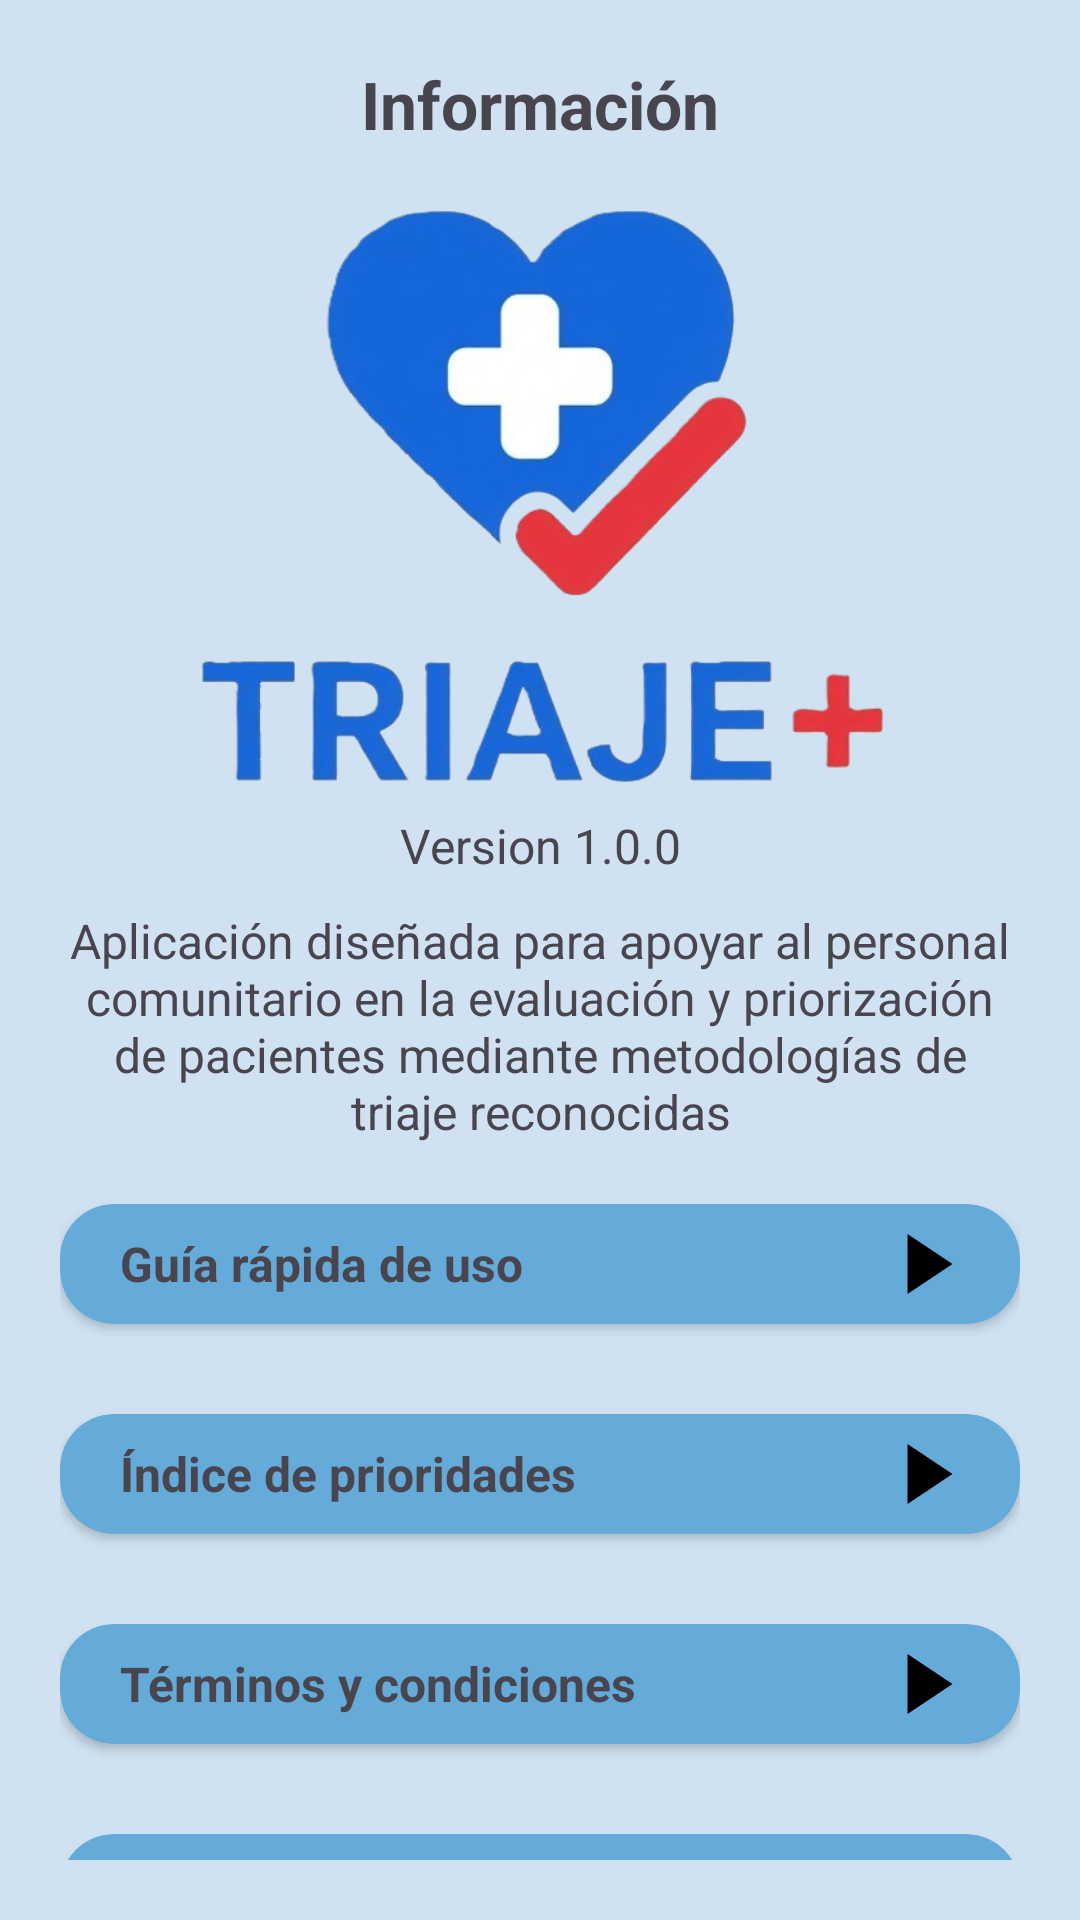

Produce the Android XML layout that renders to this screen, including the resource entries it uses.
<!-- AndroidManifest.xml: application theme Theme.Triaje -->
<!-- res/layout/pantalla_informacion.xml -->
<?xml version="1.0" encoding="utf-8"?>
<androidx.coordinatorlayout.widget.CoordinatorLayout
    xmlns:android="http://schemas.android.com/apk/res/android"
    android:layout_width="match_parent"
    android:layout_height="match_parent"
    xmlns:tools="http://schemas.android.com/tools"
    xmlns:app="http://schemas.android.com/apk/res-auto"
    android:background="@color/ColorPrimary">
    <LinearLayout
        android:layout_width="match_parent"
        android:layout_height="wrap_content"
        android:orientation="vertical"
        android:layout_margin="20dp">
        <LinearLayout
            android:layout_width="match_parent"
            android:layout_height="wrap_content"
            android:orientation="horizontal"
            tools:ignore="UseCompoundDrawables">
            <ImageView
                android:id="@+id/ivInfoRegresar"
                android:layout_width="30dp"
                android:layout_height="30dp"
                android:src="@drawable/ic_regresar"
                tools:ignore="ContentDescription" />
            <TextView
                android:layout_width="match_parent"
                android:layout_height="wrap_content"
                android:gravity="center"
                android:layout_marginEnd="30dp"
                android:text="Información"
                android:textStyle="bold"
                android:textSize="22sp"
                tools:ignore="HardcodedText" />
        </LinearLayout>
        <ImageView
            android:layout_width="245dp"
            android:layout_height="191dp"
            android:layout_marginTop="20dp"
            android:layout_gravity="center"
            android:src="@drawable/logo_triaje"
            tools:ignore="ContentDescription" />
        <TextView
            android:layout_width="match_parent"
            android:layout_height="wrap_content"
            android:gravity="center"
            android:layout_marginTop="10dp"
            android:text="Version 1.0.0"
            android:textSize="16sp"
            tools:ignore="HardcodedText" />
        <TextView
            android:layout_width="match_parent"
            android:layout_height="wrap_content"
            android:gravity="center"
            android:layout_marginTop="10dp"
            android:text="Aplicación diseñada para apoyar al personal comunitario en la evaluación y priorización de pacientes mediante metodologías de triaje reconocidas"
            android:textSize="16sp"
            tools:ignore="HardcodedText" />
        <androidx.cardview.widget.CardView
            android:id="@+id/cvInfoGuia"
            android:layout_width="match_parent"
            android:layout_height="40dp"
            android:layout_marginTop="20dp"
            android:clickable="true"
            android:focusable="true"
            android:foreground="?android:attr/selectableItemBackground"
            app:cardBackgroundColor="#65ABD9"
            app:cardCornerRadius="18dp"
            app:cardElevation="2dp"
            app:strokeWidth="1dp"
            app:strokeColor="#5283A3">
            <LinearLayout
                android:layout_width="match_parent"
                android:layout_height="wrap_content"
                android:orientation="horizontal"
                android:layout_gravity="center"
                tools:ignore="UseCompoundDrawables">
                <TextView
                    android:layout_width="0dp"
                    android:layout_height="wrap_content"
                    android:layout_weight="1"
                    android:layout_marginStart="20dp"
                    android:text="Guía rápida de uso"
                    android:layout_gravity="center"
                    android:textSize="16sp"
                    android:textStyle="bold"
                    tools:ignore="HardcodedText" />
                <ImageView
                    android:layout_width="30dp"
                    android:layout_height="30dp"
                    android:layout_marginEnd="15dp"
                    android:src="@drawable/ic_ir_derecha"
                    tools:ignore="ContentDescription" />
            </LinearLayout>
        </androidx.cardview.widget.CardView>
        <androidx.cardview.widget.CardView
            android:id="@+id/cvInfoIndPrioridad"
            android:layout_width="match_parent"
            android:layout_height="40dp"
            android:layout_marginTop="30dp"
            android:clickable="true"
            android:focusable="true"
            android:foreground="?android:attr/selectableItemBackground"
            app:cardBackgroundColor="#65ABD9"
            app:cardCornerRadius="18dp"
            app:cardElevation="2dp"
            app:strokeWidth="1dp"
            app:strokeColor="#5283A3">
            <LinearLayout
                android:layout_width="match_parent"
                android:layout_height="wrap_content"
                android:orientation="horizontal"
                android:layout_gravity="center"
                tools:ignore="UseCompoundDrawables">
                <TextView
                    android:layout_width="0dp"
                    android:layout_height="wrap_content"
                    android:layout_weight="1"
                    android:layout_marginStart="20dp"
                    android:text="Índice de prioridades"
                    android:layout_gravity="center"
                    android:textSize="16sp"
                    android:textStyle="bold"
                    tools:ignore="HardcodedText" />
                <ImageView
                    android:layout_width="30dp"
                    android:layout_height="30dp"
                    android:layout_marginEnd="15dp"
                    android:src="@drawable/ic_ir_derecha"
                    tools:ignore="ContentDescription" />
            </LinearLayout>
        </androidx.cardview.widget.CardView>
        <androidx.cardview.widget.CardView
            android:id="@+id/cvInfoTermCond"
            android:layout_width="match_parent"
            android:layout_height="40dp"
            android:layout_marginTop="30dp"
            android:clickable="true"
            android:focusable="true"
            android:foreground="?android:attr/selectableItemBackground"
            app:cardBackgroundColor="#65ABD9"
            app:cardCornerRadius="18dp"
            app:cardElevation="2dp"
            app:strokeWidth="1dp"
            app:strokeColor="#5283A3">
            <LinearLayout
                android:layout_width="match_parent"
                android:layout_height="wrap_content"
                android:orientation="horizontal"
                android:layout_gravity="center"
                tools:ignore="UseCompoundDrawables">
                <TextView
                    android:layout_width="0dp"
                    android:layout_height="wrap_content"
                    android:layout_weight="1"
                    android:layout_marginStart="20dp"
                    android:text="Términos y condiciones"
                    android:layout_gravity="center"
                    android:textSize="16sp"
                    android:textStyle="bold"
                    tools:ignore="HardcodedText" />
                <ImageView
                    android:layout_width="30dp"
                    android:layout_height="30dp"
                    android:layout_marginEnd="15dp"
                    android:src="@drawable/ic_ir_derecha"
                    tools:ignore="ContentDescription" />
            </LinearLayout>
        </androidx.cardview.widget.CardView>
        <androidx.cardview.widget.CardView
            android:id="@+id/cvInfoPolPriv"
            android:layout_width="match_parent"
            android:layout_height="40dp"
            android:layout_marginTop="30dp"
            android:clickable="true"
            android:focusable="true"
            android:foreground="?android:attr/selectableItemBackground"
            app:cardBackgroundColor="#65ABD9"
            app:cardCornerRadius="18dp"
            app:cardElevation="2dp"
            app:strokeWidth="1dp"
            app:strokeColor="#5283A3">
            <LinearLayout
                android:layout_width="match_parent"
                android:layout_height="wrap_content"
                android:orientation="horizontal"
                android:layout_gravity="center"
                tools:ignore="UseCompoundDrawables">
                <TextView
                    android:layout_width="0dp"
                    android:layout_height="wrap_content"
                    android:layout_weight="1"
                    android:layout_marginStart="20dp"
                    android:text="Política de privacidad"
                    android:layout_gravity="center"
                    android:textSize="16sp"
                    android:textStyle="bold"
                    tools:ignore="HardcodedText" />
                <ImageView
                    android:layout_width="30dp"
                    android:layout_height="30dp"
                    android:layout_marginEnd="15dp"
                    android:src="@drawable/ic_ir_derecha"
                    tools:ignore="ContentDescription" />
            </LinearLayout>
        </androidx.cardview.widget.CardView>
    </LinearLayout>
</androidx.coordinatorlayout.widget.CoordinatorLayout>
<!-- resources referenced by this layout -->
<resources>
  <color name="ColorPrimary">#D0E2F1</color>
  <!-- drawable ic_ir_derecha (drawable) -->
  <vector xmlns:android="http://schemas.android.com/apk/res/android"
      android:autoMirrored="true"
      android:height="24dp"
      android:tint="#000000"
      android:viewportHeight="960"
      android:viewportWidth="960"
      android:width="24dp">
        
      <path android:fillColor="@android:color/white"
          android:pathData="M240,800 L240,160 L720,480 Z"/>
          
  </vector>
  <!-- drawable logo_triaje: png bitmap (drawable, 110803 bytes) -->
  <style name="Theme.Triaje" parent="Base.Theme.Triaje" />
  <style name="Base.Theme.Triaje" parent="Theme.Material3.DayNight.NoActionBar">
  
          
      </style>
</resources>
